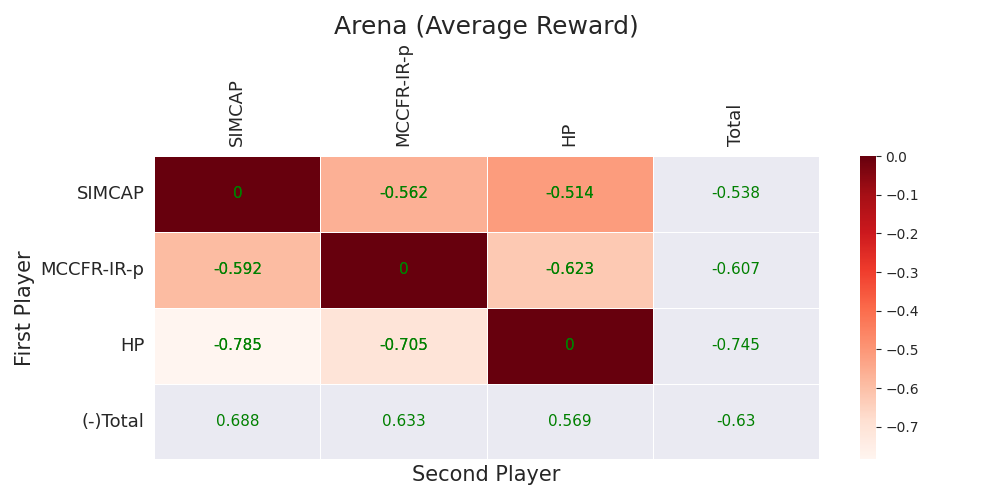

The table this chart was drawn from, first rows:
, SIMCAP, MCCFR-IR-p, HP, Total
SIMCAP, 0.0, -0.562, -0.5144, -0.5382
MCCFR-IR-p, -0.5916, 0.0, -0.6232, -0.6074
HP, -0.7848, -0.7048, 0.0, -0.7448
(-)Total, 0.6882, 0.6334, 0.5688, -0.6301
